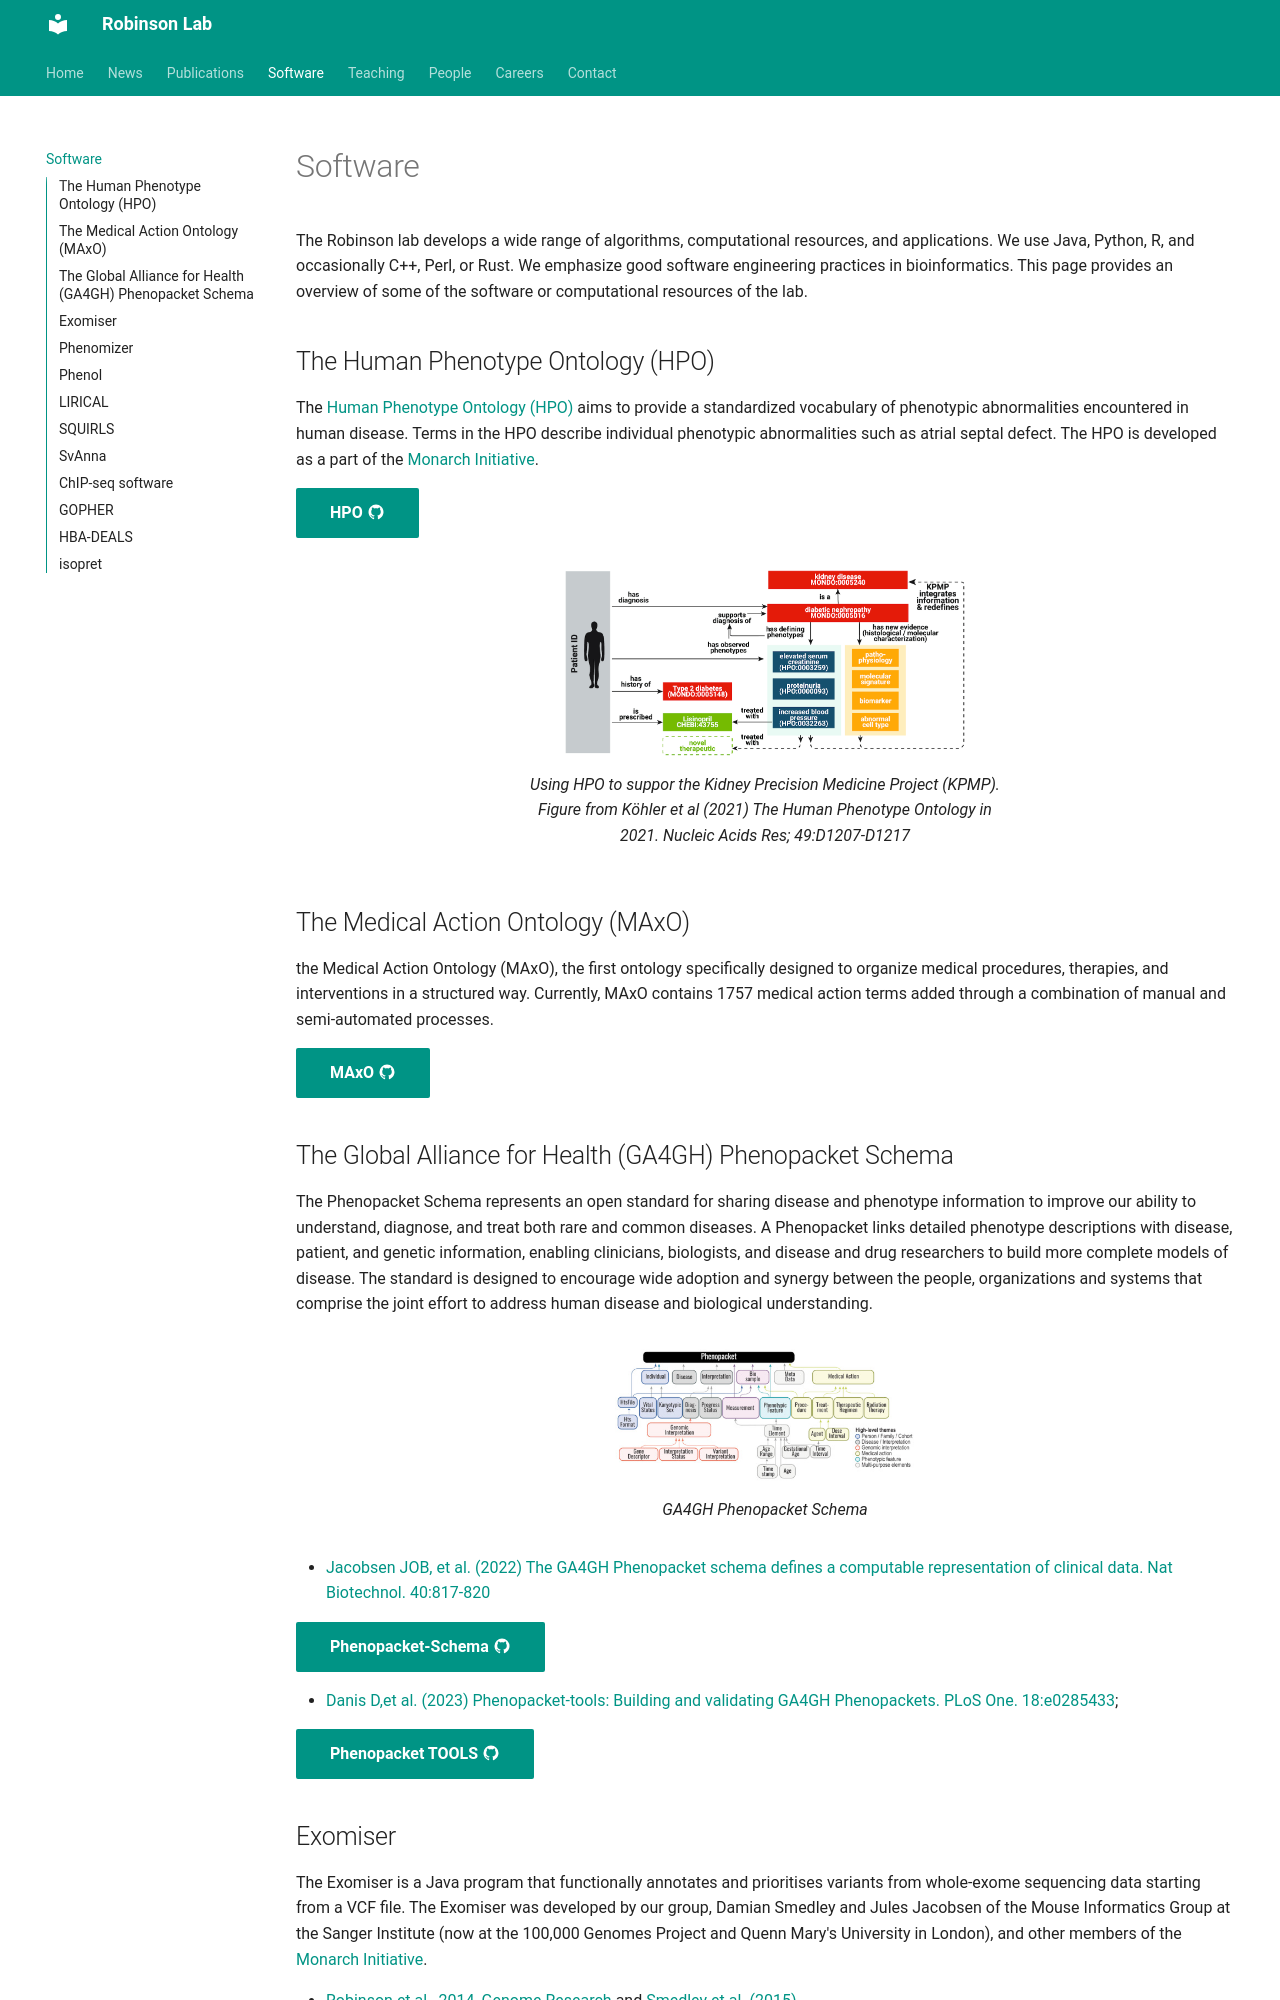

repository: RobinsonGroup/robinsongroup.github.io · page: software/index.html · generator: mkdocs

# Software

The Robinson lab develops a wide range of algorithms, computational resources, and applications. We use Java, Python, R, and occasionally
C++, Perl, or Rust. We emphasize good software engineering practices in bioinformatics. This page provides an overview of some of the
software or computational resources of the lab.

## The Human Phenotype Ontology (HPO)

The [Human Phenotype Ontology (HPO)](http://www.human-phenotype-ontology.org) aims to provide a standardized vocabulary of phenotypic abnormalities encountered in human disease.
Terms in the HPO describe individual phenotypic abnormalities such as atrial septal defect.
The HPO is developed as a part of the [Monarch Initiative](http://monarchinitiative.org).

[HPO :material-github:](https://github.com/obophenotype/human-phenotype-ontology){: .md-button .md-button--primary }


<figure markdown>
![HPO](img/hpo-kpmp.jpg){ width="400" }
<figcaption>Using HPO to suppor the Kidney Precision Medicine Project (KPMP). Figure from 
Köhler et al (2021) The Human Phenotype Ontology in 2021. Nucleic Acids Res; 49:D1207-D1217
</figcaption>
</figure>

## The Medical Action Ontology (MAxO)
the Medical Action Ontology (MAxO), the first ontology specifically designed to organize medical procedures, therapies, and interventions in a structured way. 
Currently, MAxO contains 1757 medical action terms added through a combination of manual and semi-automated processes.

[MAxO :material-github:](https://github.com/monarch-initiative/maxo){: .md-button .md-button--primary }
